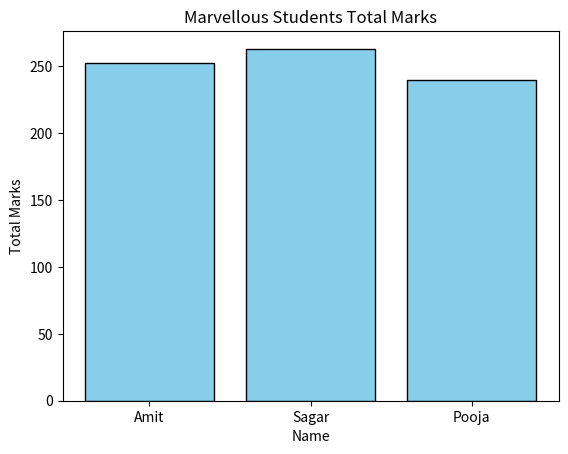

Write the Python code that produced this figure.
'''
Q.7 Create a bar plot of students names vs total marks.

'''

import pandas as pd
import numpy as np
import matplotlib.pyplot as plt

data = {
        'Name' : ["Amit", "Sagar", "Pooja"],
        'Math' : [85,90,78],
        'Science' : [92,88,80],
        'English' : [75,85,82]
        }

df = pd.DataFrame(data)

df["Total"] = df["Math"] + df["Science"] + df["English"]

print(df)

plt.bar(df["Name"],df["Total"], color="skyblue", edgecolor="black")
plt.xlabel("Name")
plt.ylabel("Total Marks")

plt.title("Marvellous Students Total Marks")

plt.show()
